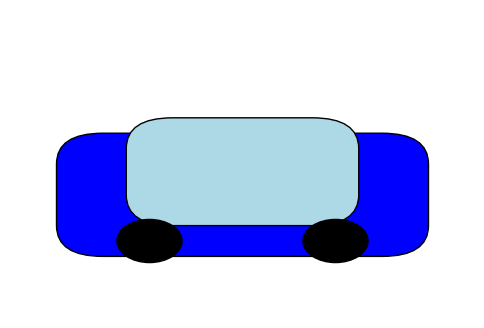

The script that saved this image:
import matplotlib.pyplot as plt
import matplotlib.patches as patches

# Set up the figure
fig, ax = plt.subplots(figsize=(6, 4))

# Draw car body
car_body = patches.FancyBboxPatch((0.2, 0.3), 0.6, 0.2,
                                  boxstyle="round,pad=0.1",
                                  edgecolor="black", facecolor="blue")
ax.add_patch(car_body)

# Draw car top
car_top = patches.FancyBboxPatch((0.35, 0.4), 0.3, 0.15,
                                 boxstyle="round,pad=0.1",
                                 edgecolor="black", facecolor="lightblue")
ax.add_patch(car_top)

# Draw wheels
wheel1 = patches.Circle((0.3, 0.25), 0.07, color='black')
wheel2 = patches.Circle((0.7, 0.25), 0.07, color='black')
ax.add_patch(wheel1)
ax.add_patch(wheel2)

# Set limits and remove axes
ax.set_xlim(0, 1)
ax.set_ylim(0, 1)
ax.axis('off')

# Save the figure
output_filename = "simple_car.png"
plt.savefig(output_filename, bbox_inches='tight', dpi=300)

print(f"Car image saved as {output_filename}")
